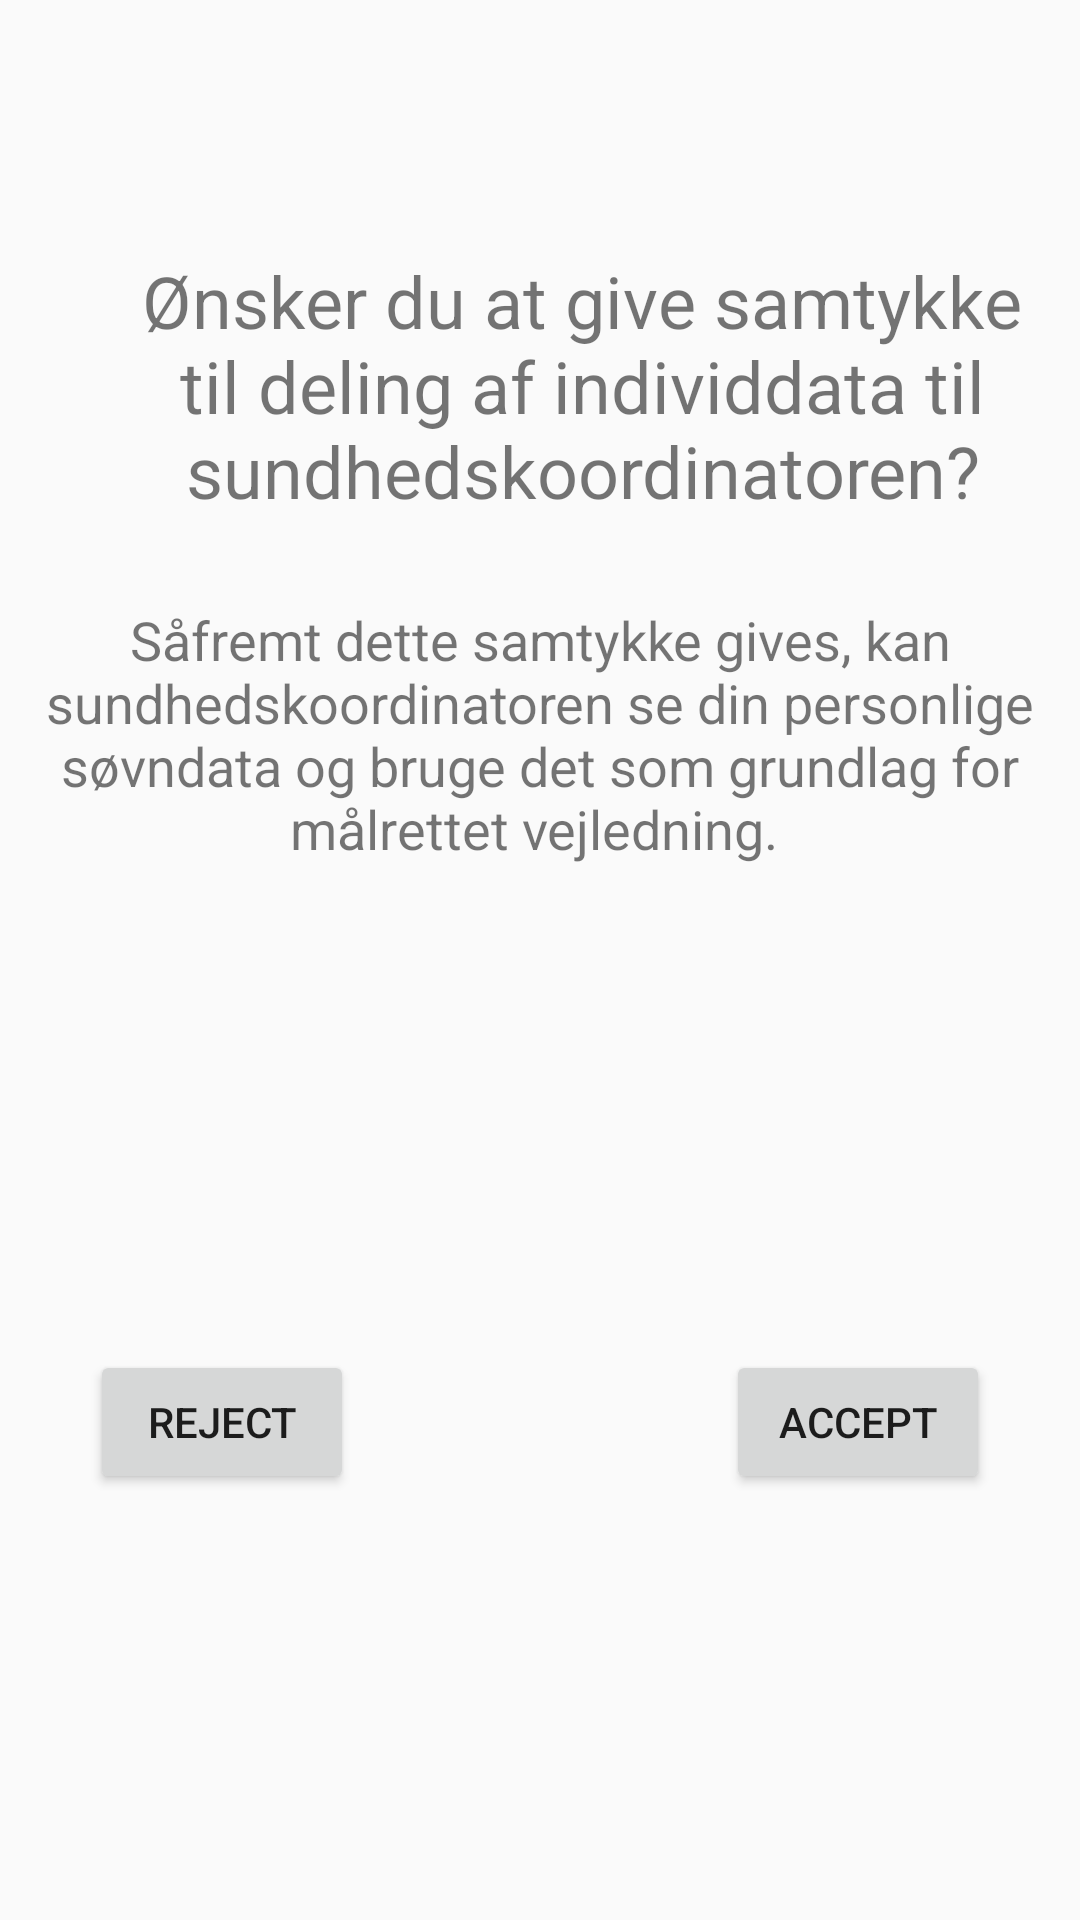

This screen was rendered from an Android layout file. Write that file and the resources it references.
<!-- AndroidManifest.xml: application theme AppTheme -->
<!-- res/layout/concentview.xml -->
<?xml version="1.0" encoding="utf-8"?>
<LinearLayout xmlns:android="http://schemas.android.com/apk/res/android"
    xmlns:app="http://schemas.android.com/apk/res-auto"
    xmlns:tools="http://schemas.android.com/tools"
    android:layout_width="match_parent"
    android:layout_height="match_parent"
    android:orientation="vertical">

    <RelativeLayout
        android:layout_width="match_parent"
        android:layout_height="450dp">

        <TextView
            android:id="@+id/givSamtykke"
            android:layout_width="match_parent"
            android:layout_height="117dp"
            android:layout_alignParentStart="true"
            android:layout_alignParentTop="true"
            android:layout_marginStart="28dp"
            android:layout_marginTop="84dp"
            android:text="Ønsker du at give samtykke til deling af individdata til sundhedskoordinatoren?"
            android:textAlignment="center"
            android:textAppearance="@android:style/TextAppearance.Material.Small"
            android:textSize="24sp" />

        <TextView
            android:id="@+id/betingelser"
            android:layout_width="match_parent"
            android:layout_height="108dp"
            android:layout_alignParentEnd="true"
            android:layout_below="@+id/givSamtykke"
            android:text="Såfremt dette samtykke gives, kan sundhedskoordinatoren se din personlige søvndata og bruge det som grundlag for målrettet vejledning. "
            android:textAlignment="center"
            android:textSize="18sp" />

    </RelativeLayout>

    <RelativeLayout
        android:layout_width="match_parent"
        android:layout_height="match_parent">

        <Button
            android:id="@+id/rejectButton"
            android:layout_width="wrap_content"
            android:layout_height="wrap_content"
            android:layout_alignParentStart="true"
            android:layout_alignParentTop="true"
            android:layout_marginStart="30dp"
            android:text="Reject" />

        <Button
            android:id="@+id/acceptButton"
            android:layout_width="wrap_content"
            android:layout_height="wrap_content"
            android:layout_alignParentEnd="true"
            android:layout_alignParentTop="true"
            android:layout_marginEnd="30dp"
            android:text="Accept" />
    </RelativeLayout>
</LinearLayout>
<!-- resources referenced by this layout -->
<resources>
  <style name="AppTheme" parent="Theme.AppCompat.Light.DarkActionBar">
          
          <item name="colorPrimary">@color/colorPrimary</item>
          <item name="colorPrimaryDark">@color/colorPrimaryDark</item>
          <item name="colorAccent">@color/colorAccent</item>
      </style>
  <color name="colorPrimary">#3F51B5</color>
  <color name="colorPrimaryDark">#97d6ef</color>
  <color name="colorAccent">#FF4081</color>
</resources>
